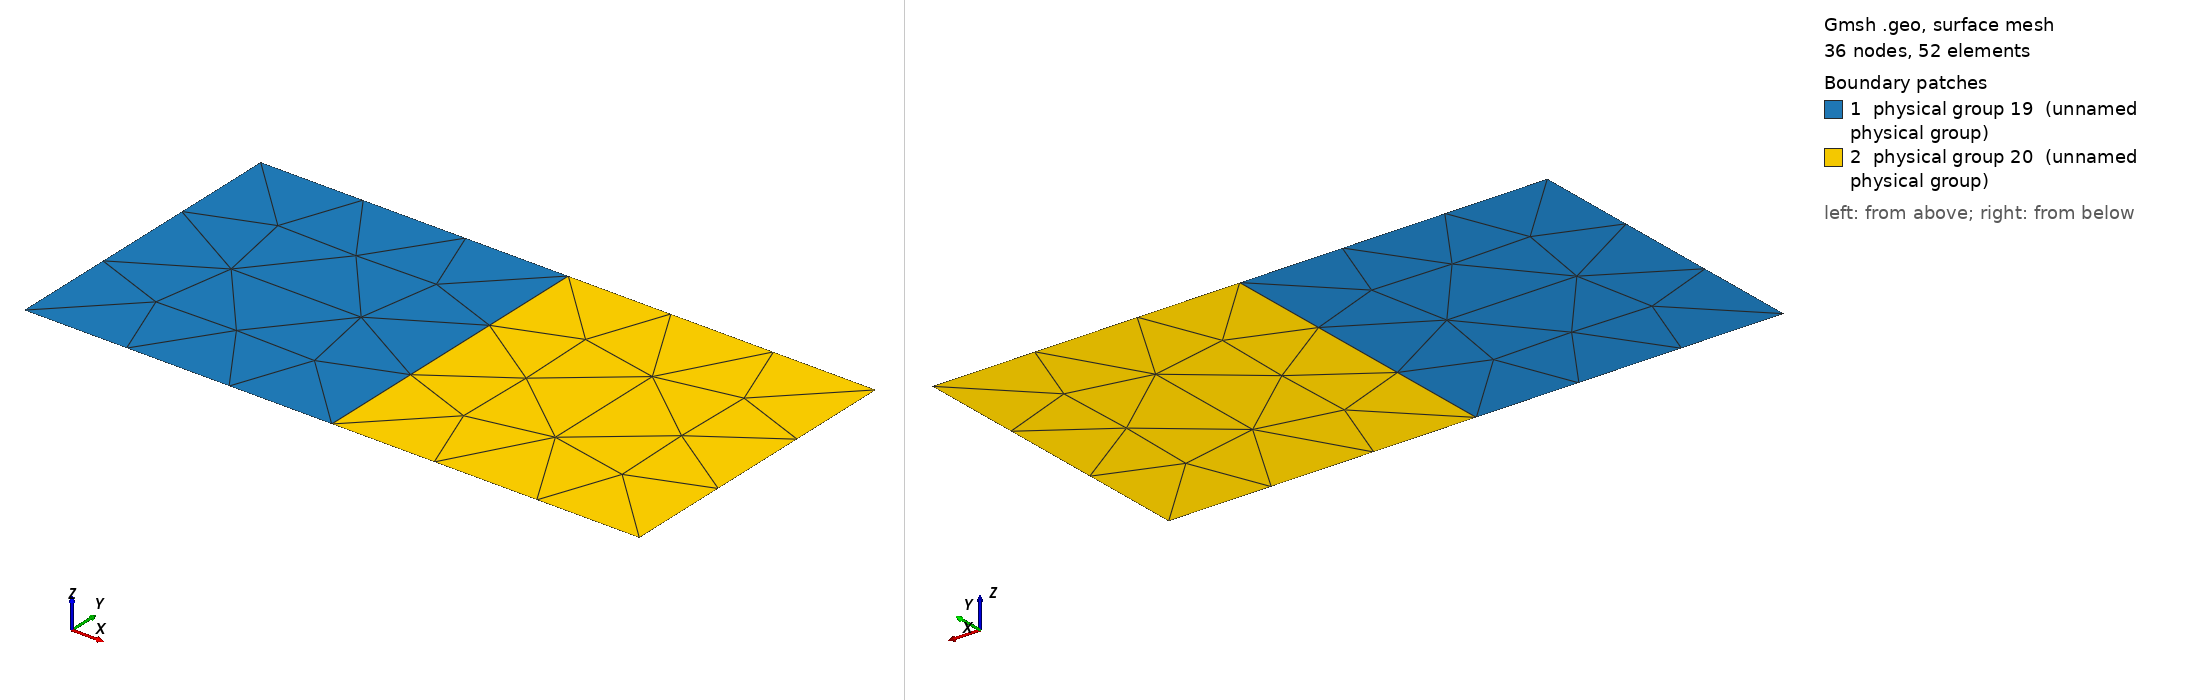

Gmsh geometry script, surface-meshed: 36 nodes, 52 surface elements. Boundary patches (legend numbers): 1 physical group 19 (unnamed physical group), 2 physical group 20 (unnamed physical group). Left view from above one corner, right view from below the opposite corner. Legend entries are the model's physical surfaces. The drawing asked Gmsh for element sizes between 1% and 20% of the model's largest extent; the script's own settings can give other sizes.

=== Benchmark01_3.geo (drawn) ===
cl1 = 1;
Point(1) = {0, 0, 0, cl1};
Point(2) = {1, 0, 0, cl1};
Point(3) = {2, 0, 0, cl1};
Point(4) = {2, 1, 0, cl1};
Point(5) = {1, 1, 0, cl1};
Point(6) = {0, 1, 0, cl1};
Line(1) = {1, 2};
Line(2) = {2, 3};
Line(3) = {3, 4};
Line(4) = {4, 5};
Line(5) = {5, 6};
Line(6) = {6, 1};
Line(7) = {2, 5};
Line Loop(9) = {6, 1, 7, 5};
Plane Surface(9) = {9};
Line Loop(11) = {-7, 2, 3, 4};
Plane Surface(11) = {11};
Physical Point(12) = {1, 6};
Physical Point(13) = {3, 4};
Physical Point(14) = {2, 5};
Physical Line(15) = {6};
Physical Line(16) = {3};
Physical Line(17) = {1, 2, 4, 5};
Physical Line(18) = {7};
Physical Surface(19) = {9};
Physical Surface(20) = {11};
